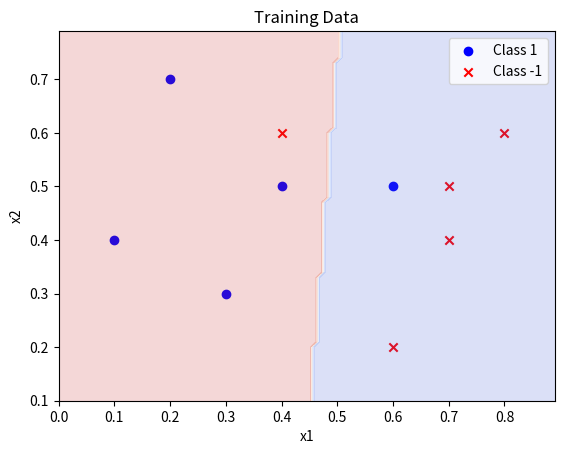

This chart was generated by the following Python code:
import numpy as np
import matplotlib.pyplot as plt

# 定义训练样本集
X = np.array([[0.2, 0.7],
              [0.3, 0.3],
              [0.4, 0.5],
              [0.6, 0.5],
              [0.1, 0.4],
              [0.4, 0.6],
              [0.6, 0.2],
              [0.7, 0.4],
              [0.8, 0.6],
              [0.7, 0.5]])

y = np.array([1, 1, 1, 1, 1, -1, -1, -1, -1, -1])

# 增广样本矩阵
X_aug = np.hstack((np.ones((X.shape[0], 1)), X))

# 计算广义逆
X_pinv = np.linalg.pinv(X_aug)

# 计算权重向量
w = np.dot(X_pinv, y)

# 定义分类函数
def classify(x):
    x_aug = np.hstack((1, x))
    result = np.sign(np.dot(w, x_aug))
    return result

# 打印权重向量
print("权重向量：", w)

def visualize_classification(X, y, w):
    # 可视化训练数据和标签
    plt.figure()
    plt.scatter(X[y == 1][:, 0], X[y == 1][:, 1], c='b', marker='o', label='Class 1')
    plt.scatter(X[y == -1][:, 0], X[y == -1][:, 1], c='r', marker='x', label='Class -1')
    plt.xlabel('x1')
    plt.ylabel('x2')
    plt.title('Training Data')
    plt.legend()

    # 画出分类面
    x1_min, x1_max = X[:, 0].min() - 0.1, X[:, 0].max() + 0.1
    x2_min, x2_max = X[:, 1].min() - 0.1, X[:, 1].max() + 0.1
    xx1, xx2 = np.meshgrid(np.arange(x1_min, x1_max, 0.01), np.arange(x2_min, x2_max, 0.01))
    grid_points = np.c_[xx1.ravel(), xx2.ravel()]
    grid_points_aug = np.hstack((np.ones((grid_points.shape[0], 1)), grid_points))
    predicted_labels = np.sign(np.dot(grid_points_aug, w))
    predicted_labels = predicted_labels.reshape(xx1.shape)
    plt.contourf(xx1, xx2, predicted_labels, alpha=0.2, cmap='coolwarm')

    plt.show()

visualize_classification(X, y, w)

# 测试分类函数
test_samples = np.array([[0.25, 0.6],
                         [0.35, 0.35],
                         [0.55, 0.45],
                         [0.65, 0.3]])

for sample in test_samples:
    label = classify(sample)
    print("样本", sample, "的分类结果：", label)

